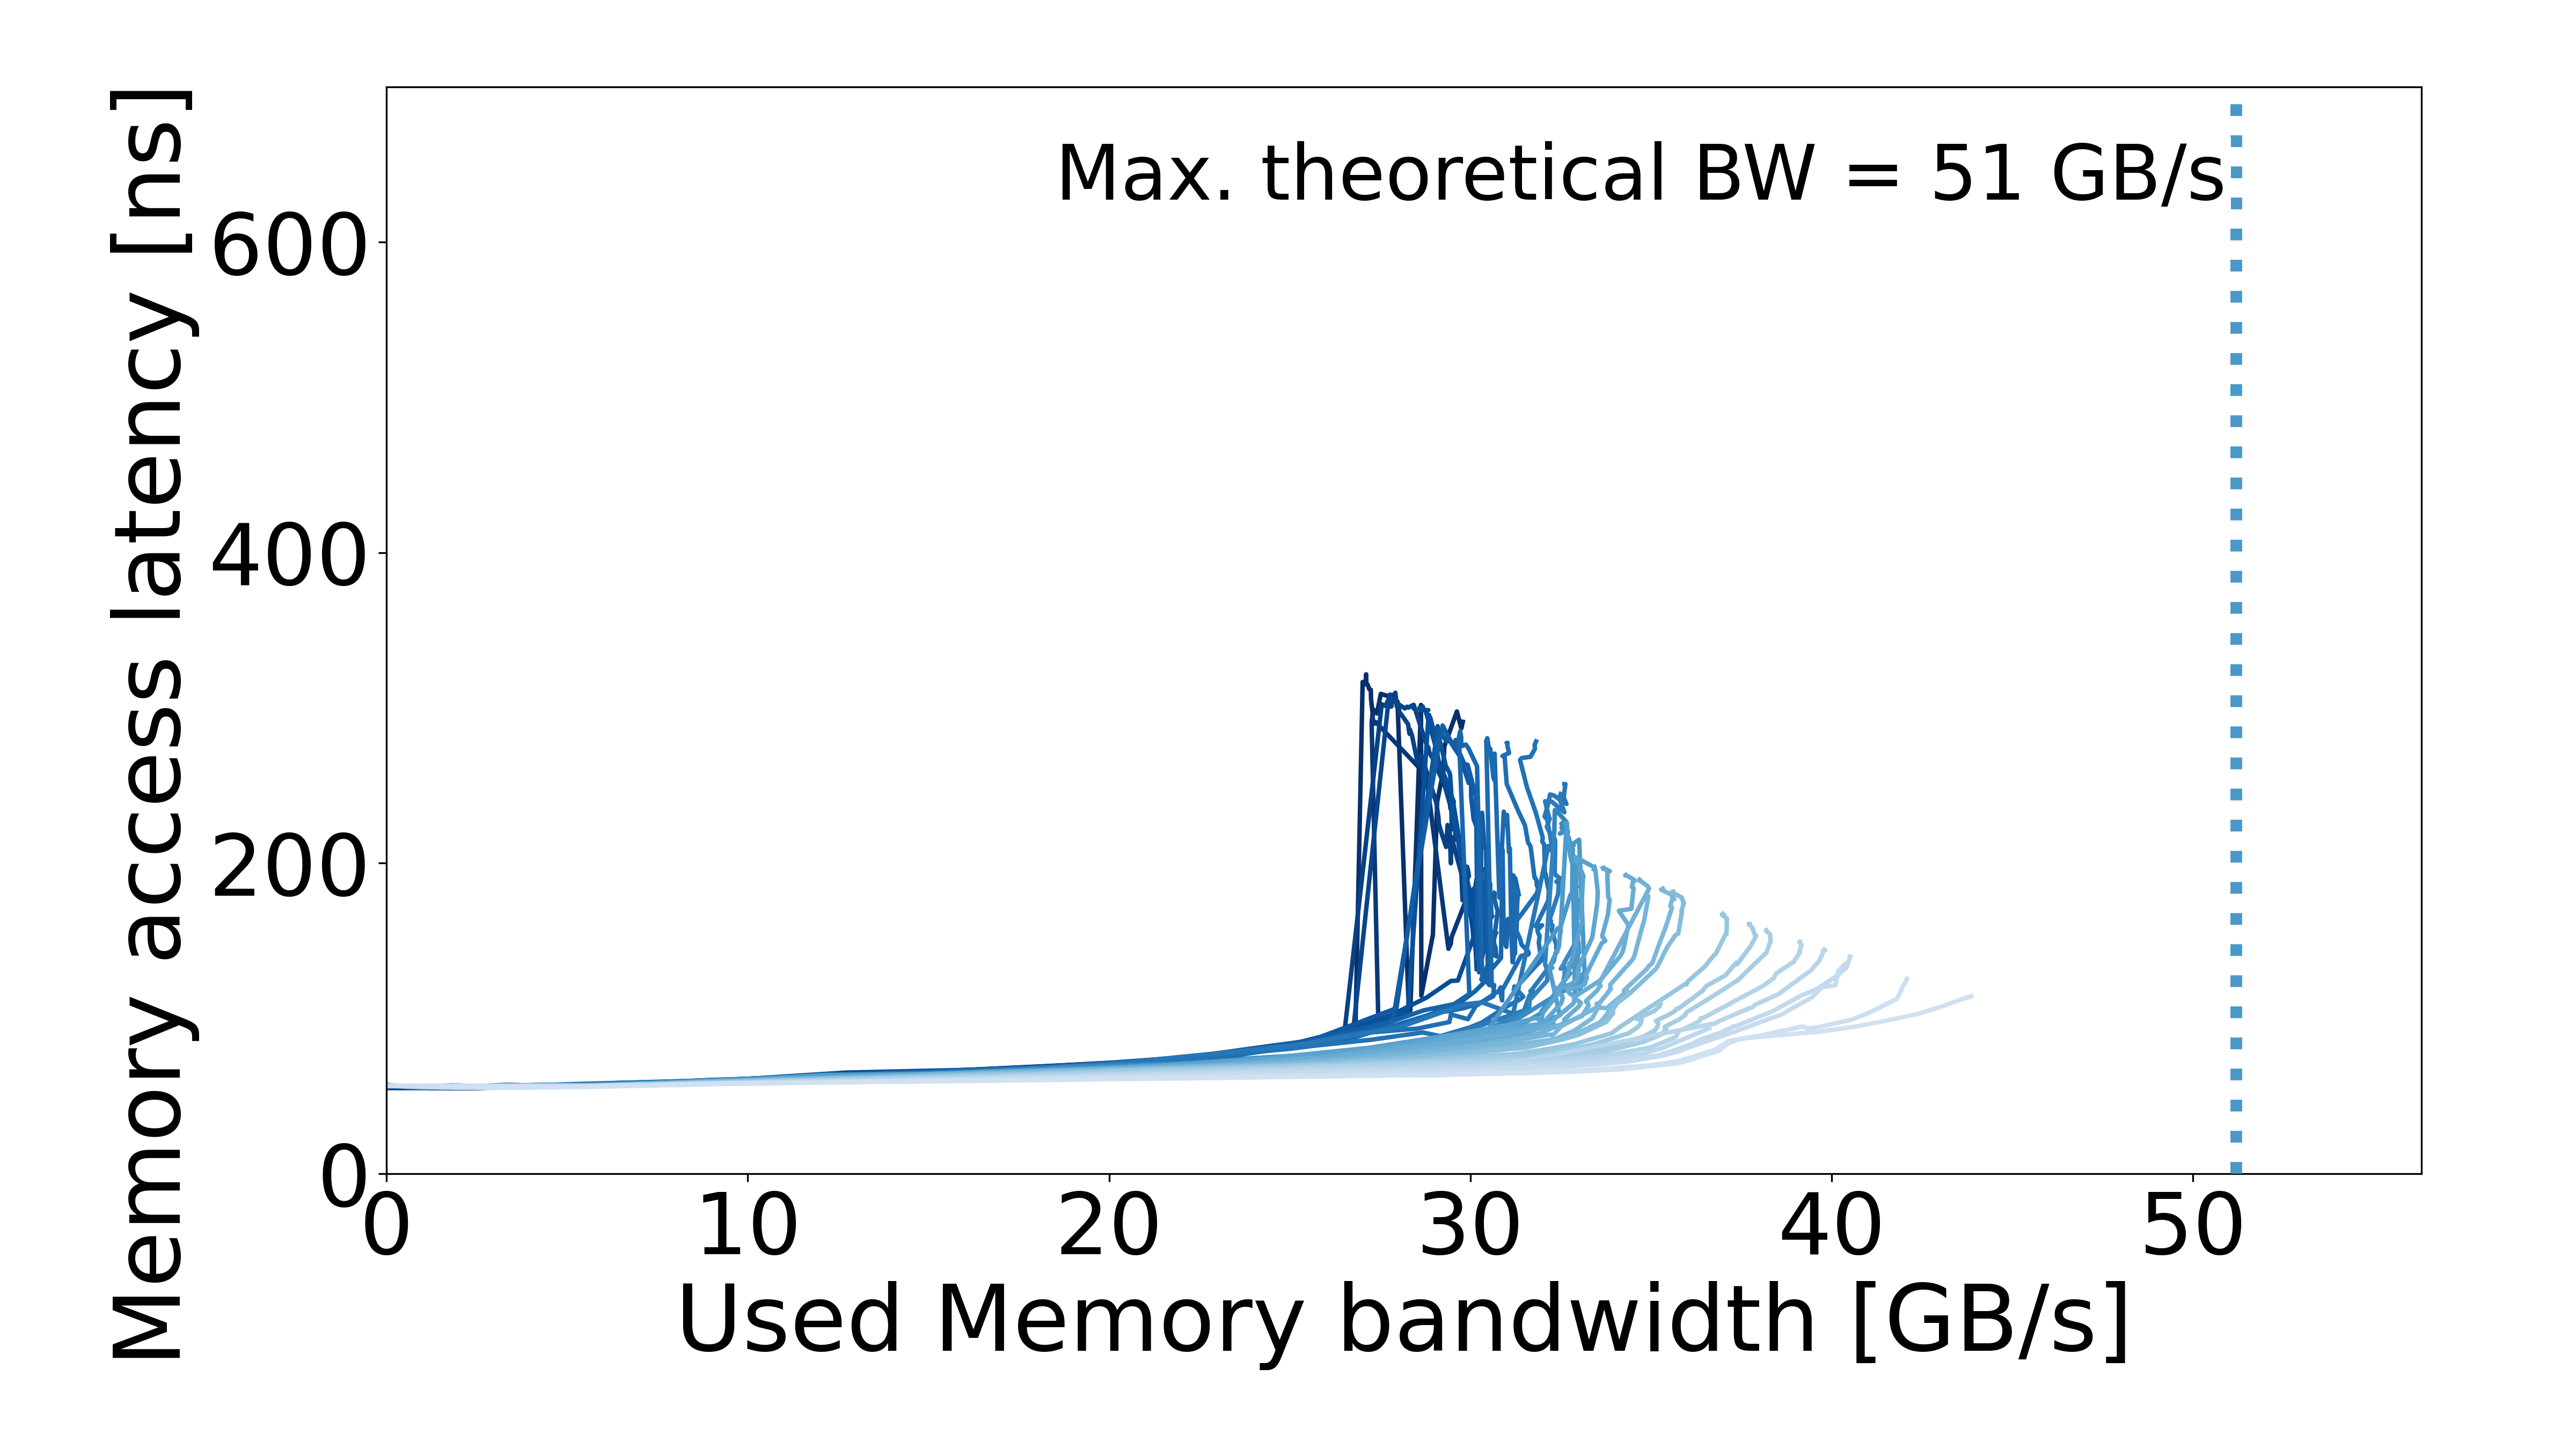

The data file committed next to this chart (first rows):
read_pct_rounded, pause, bandwidth_mean, bandwidth_std, rd_percentage_actual_mean, latency_mean, latency_std, bandwidth_smooth, latency_smooth
50, 3162, 1.808, 0.00103, 0.5046, 55.04, 0.03401, 1.808, 55.04
50, 1778, 3.136, 0.002764, 0.5046, 55.41, 0.01543, 3.136, 55.41
50, 1333, 4.11, 0.003391, 0.5035, 55.95, 0.005786, 4.11, 55.95
50, 1000, 5.375, 0.01334, 0.5031, 56.9, 0.02835, 5.375, 56.9
50, 749, 7.052, 0.01058, 0.5026, 58.32, 0.01494, 7.052, 58.32
50, 562, 9.242, 0.007176, 0.5023, 60.33, 0.01601, 9.242, 60.33
50, 486, 10.59, 0.01579, 0.502, 61.71, 0.1094, 10.59, 61.71
50, 421, 12.12, 0.01272, 0.5021, 62.97, 0.0309, 12.12, 62.97
50, 364, 13.91, 0.03505, 0.502, 64.63, 0.03377, 13.91, 64.63
50, 316, 15.86, 0.05378, 0.502, 66.64, 0.02499, 15.86, 66.64
50, 273, 18.14, 0.03793, 0.5018, 69.16, 0.04161, 18.14, 69.16
50, 236, 20.75, 0.03671, 0.5018, 72.15, 0.0823, 20.75, 72.15
50, 204, 23.63, 0.02164, 0.5016, 77.33, 0.1075, 23.63, 77.33
50, 190, 25.18, 0.04469, 0.5016, 82, 0.07738, 25.18, 82
50, 177, 26.81, 0.06766, 0.5016, 88.99, 0.1396, 26.81, 88.99
50, 100, 27.02, 0.03055, 0.5016, 316.8, 0.3903, 27.02, 316.8
50, 115, 27.04, 0.03182, 0.5016, 316.5, 0.5631, 27.04, 316.5
50, 86, 27.07, 0.0325, 0.5016, 316, 1.163, 27.07, 316
50, 123, 27.08, 0.01888, 0.5017, 315.9, 0.9157, 27.08, 315.9
50, 133, 27.11, 0.0389, 0.5016, 315.3, 0.06805, 27.11, 315.3
50, 92, 27.11, 0.0652, 0.5024, 321.7, 3.741, 27.11, 321.7
50, 74, 27.12, 0.01386, 0.5016, 316, 2.211, 27.12, 316
50, 55, 27.16, 0.02032, 0.5016, 314.8, 5.302, 27.16, 314.8
50, 31, 27.2, 0.0433, 0.5018, 312.1, 5.606, 27.2, 312.1
50, 142, 27.24, 0.04389, 0.5016, 311.7, 1.855, 27.24, 311.7
50, 17, 27.25, 0.009021, 0.5017, 305.4, 6.099, 27.25, 305.4
50, 1, 27.3, 0.07345, 0.5017, 295.5, 2.244, 27.3, 295.5
50, 0, 27.31, 0.01892, 0.5017, 299.1, 3.76, 27.31, 299.1
50, 10, 27.41, 0.02913, 0.5018, 296.4, 2.176, 27.41, 296.4
50, 147, 27.52, 0.0162, 0.5016, 309, 0.4677, 27.52, 309
50, 149, 27.84, 0.04538, 0.5016, 306.8, 0.6918, 27.84, 306.8
50, 150, 27.98, 0.09227, 0.5016, 304.1, 1.252, 27.98, 304.1
50, 167, 28.3, 0.07945, 0.5016, 104.3, 1.649, 28.3, 104.3
50, 166, 28.34, 0.04741, 0.5015, 105.1, 1.15, 28.34, 105.1
50, 151, 28.63, 0.2409, 0.5015, 301.9, 0.899, 28.63, 301.9
50, 164, 28.64, 0.06684, 0.5015, 114.7, 0.7811, 28.64, 114.7
50, 162, 28.96, 0.02452, 0.5015, 154.1, 2.018, 28.96, 154.1
50, 161, 29.08, 0.02187, 0.5015, 239.7, 1.935, 29.08, 239.7
50, 160, 29.25, 0.02834, 0.5015, 259.4, 5.426, 29.25, 259.4
50, 158, 29.28, 0.3591, 0.5023, 275.2, 1.117, 29.28, 275.2
50, 153, 29.63, 0.3086, 0.5015, 297.7, 0.6764, 29.63, 297.7
50, 156, 29.75, 0.01014, 0.5015, 286.8, 1.742, 29.75, 286.8
50, 155, 29.79, 0.02984, 0.5014, 291.1, 0.4169, 29.79, 291.1
52, 5623, 1.149, 0.001408, 0.5228, 55.15, 0.002887, 0.0, 55.15
52, 5623, 1.149, 0.001408, 0.5228, 55.15, 0.002887, 1.149, 55.15
52, 3162, 2.037, 0.003276, 0.5222, 55.07, 0.02306, 2.037, 55.07
52, 1778, 3.52, 0.01051, 0.521, 55.63, 0.01265, 3.52, 55.63
52, 1333, 4.603, 0.01672, 0.5199, 56.33, 0.01712, 4.603, 56.33
52, 1000, 6.007, 0.008078, 0.5192, 57.44, 0.02859, 6.007, 57.44
52, 749, 7.899, 0.0123, 0.5196, 59.1, 0.02824, 7.899, 59.1
52, 562, 10.32, 0.01442, 0.5188, 61.4, 0.03939, 10.32, 61.4
52, 421, 13.63, 0.1002, 0.5184, 64.32, 0.06065, 13.63, 64.32
52, 316, 17.91, 0.4127, 0.5192, 68.63, 0.05643, 17.91, 68.63
52, 273, 20.13, 0.02824, 0.5175, 71.64, 0.09193, 20.13, 71.64
52, 236, 22.83, 0.05634, 0.5178, 76.17, 0.319, 22.83, 76.17
52, 204, 25.85, 0.1052, 0.5173, 86.77, 0.2905, 25.85, 86.77
52, 190, 27.45, 0.01629, 0.5171, 96.48, 1.384, 27.45, 96.48
52, 0, 27.27, 0.008208, 0.515, 290.3, 0.4127, 27.27, 290.3
52, 3, 27.29, 0.01482, 0.5152, 295.8, 4.12, 27.29, 295.8
52, 5, 27.31, 0.02577, 0.5152, 291, 0.2478, 27.31, 291
... 1,660 more rows
